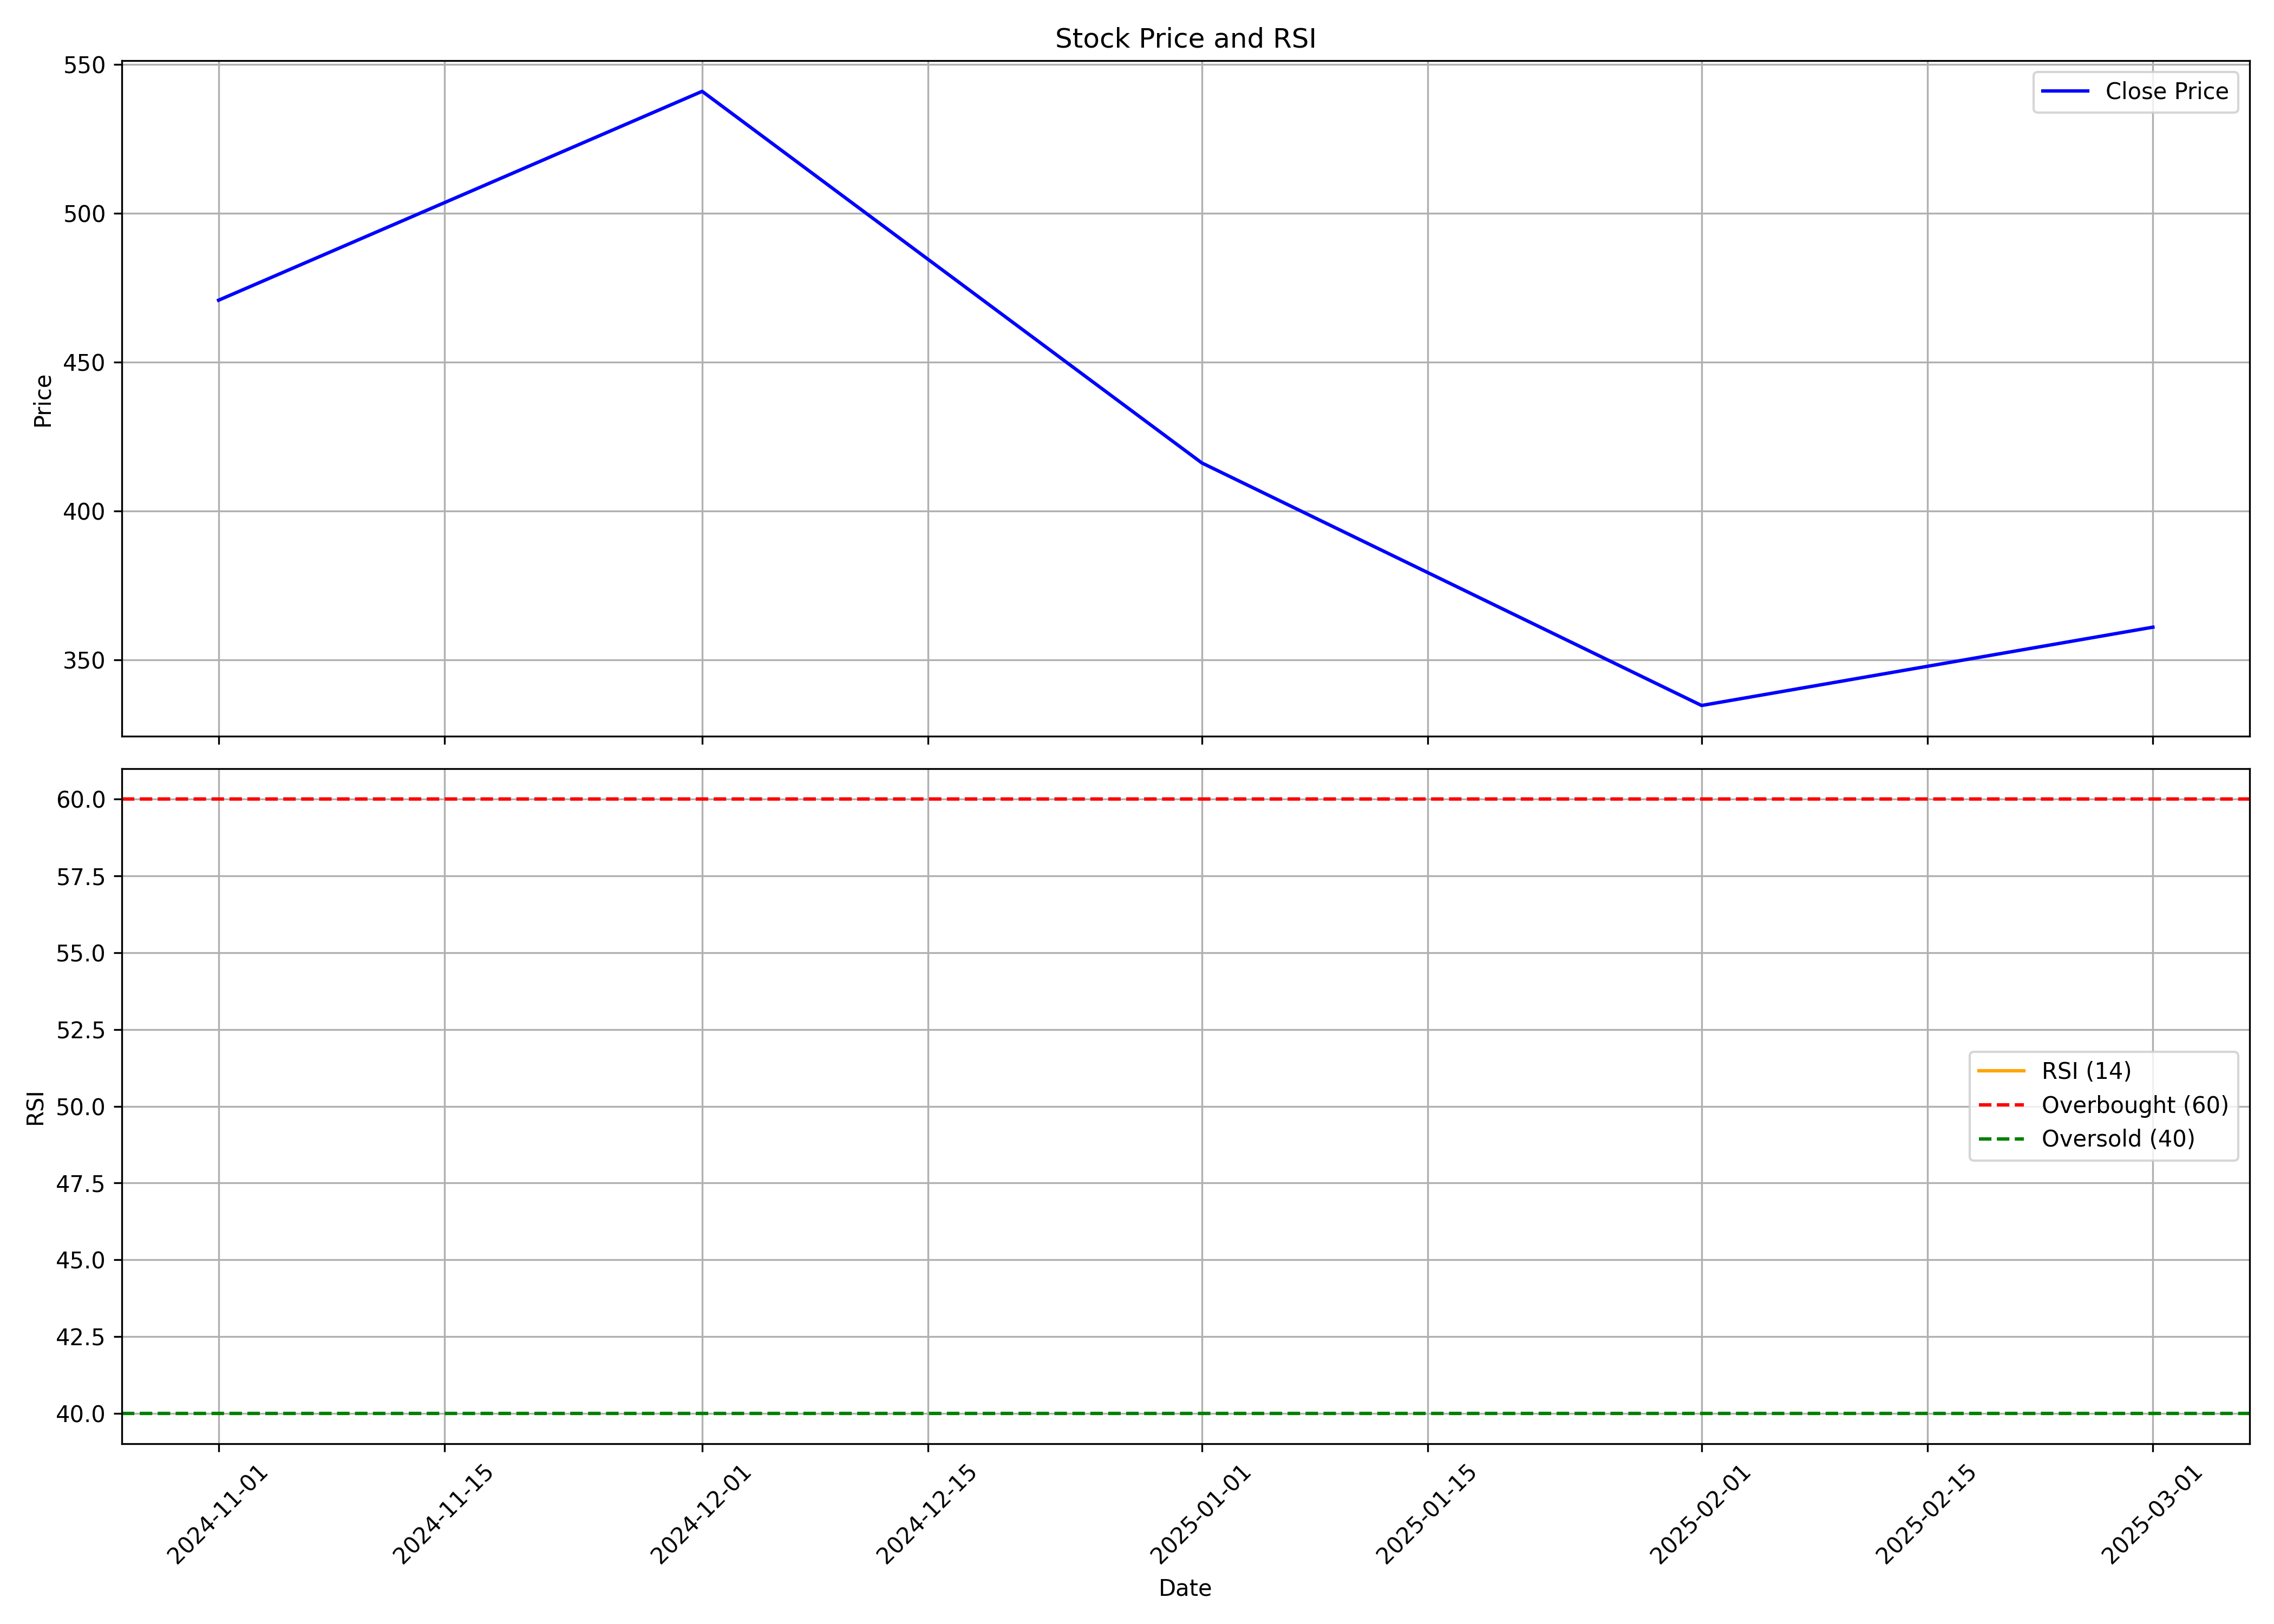

The data file committed next to this chart (first rows):
, date, symbol, open, high, low, close, volume, rsi
0, 2024-11-01, SWIGGY, 420.0, 517.0, 391.0, 470.8, 324478282, 
1, 2024-12-01, SWIGGY, 472.0, 617.3, 464.4, 540.9, 385509665, 
2, 2025-01-01, SWIGGY, 544.2, 558.8, 389, 416.1, 237848863, 
3, 2025-02-01, SWIGGY, 418.5, 463.0, 325.3, 334.6, 400055519, 
4, 2025-03-01, SWIGGY, 342.2, 377.3, 317.0, 361, 72538958, 
